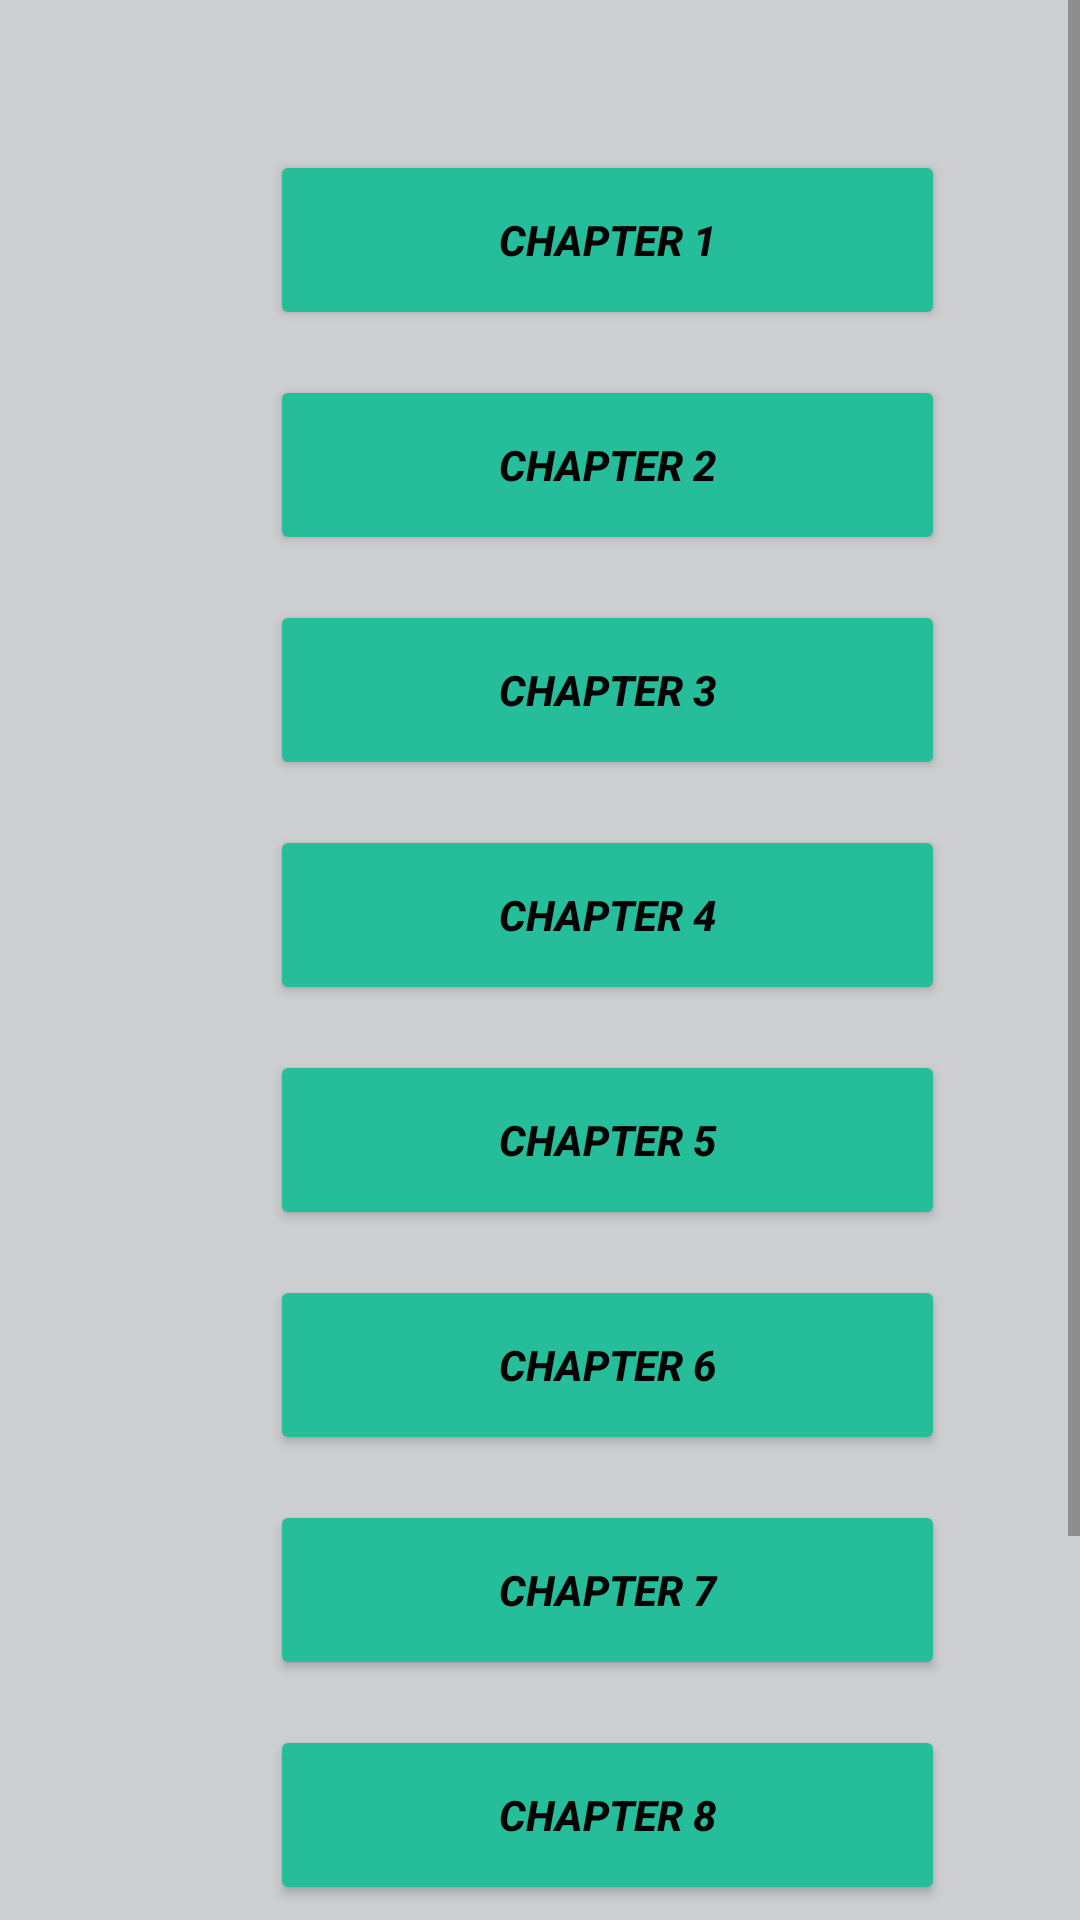

Android layout source for this screen:
<!-- AndroidManifest.xml: application theme Theme.CSENotes -->
<!-- res/layout/activity_sem2_chem_book.xml -->
<?xml version="1.0" encoding="utf-8"?>
<androidx.constraintlayout.widget.ConstraintLayout xmlns:android="http://schemas.android.com/apk/res/android"
    xmlns:app="http://schemas.android.com/apk/res-auto"
    xmlns:tools="http://schemas.android.com/tools"
    android:layout_width="match_parent"
    android:layout_height="match_parent"
    android:background="#CDCECF"
    tools:context=".Sem2ChemBook">

    <ScrollView
        android:layout_width="match_parent"
        android:layout_height="match_parent"
        app:layout_constraintBottom_toBottomOf="parent"
        app:layout_constraintEnd_toEndOf="parent"
        app:layout_constraintHorizontal_bias="0.5"
        app:layout_constraintStart_toStartOf="parent"
        app:layout_constraintTop_toTopOf="parent">

        <LinearLayout
            android:layout_width="match_parent"
            android:layout_height="wrap_content"
            android:orientation="vertical">

            <Button

                android:id="@+id/ch1"
                android:layout_width="225dp"
                android:layout_height="60dp"
                android:layout_marginStart="90dp"
                android:layout_marginTop="50dp"
                android:layout_marginBottom="15dp"


                android:foregroundGravity="center_vertical|center|center_horizontal"

                android:gravity="center|center_horizontal|center_vertical"

                android:text="@string/Sem2Chem_chapter_1"
                android:textColor="#040303"
                android:textSize="14sp"
                android:textStyle="bold|italic"
                app:backgroundTint="#25BD9A"
                tools:ignore="DuplicateSpeakableTextCheck,TextContrastCheck,UsingOnClickInXml" />


            <Button

                android:id="@+id/ch2"
                android:layout_width="225dp"
                android:layout_height="60dp"
                android:layout_marginStart="90dp"


                android:layout_marginBottom="15dp"

                android:text="@string/Sem2Chem_chapter_2"
                android:textColor="#040303"
                android:textSize="14sp"
                android:textStyle="bold|italic"
                app:backgroundTint="#25BD9A"
                tools:ignore="UsingOnClickInXml" />

            <Button
                android:id="@+id/ch3"
                android:layout_width="225dp"
                android:layout_height="60dp"
                android:layout_marginStart="90dp"


                android:layout_marginBottom="15dp"

                android:text="@string/Sem2Chem_chapter_3"
                android:textColor="#040303"
                android:textSize="14sp"
                android:textStyle="bold|italic"
                app:backgroundTint="#25BD9A"
                tools:ignore="UsingOnClickInXml" />

            <Button
                android:id="@+id/ch4"
                android:layout_width="225dp"
                android:layout_height="60dp"
                android:layout_marginStart="90dp"


                android:layout_marginBottom="15dp"

                android:text="@string/Sem2Chem_chapter_4"
                android:textColor="#040303"
                android:textSize="14sp"
                android:textStyle="bold|italic"
                app:backgroundTint="#25BD9A"
                tools:ignore="UsingOnClickInXml" />

            <Button
                android:id="@+id/ch5"
                android:layout_width="225dp"
                android:layout_height="60dp"
                android:layout_marginStart="90dp"


                android:layout_marginBottom="15dp"

                android:text="@string/Sem2Chem_chapter_5"
                android:textColor="#040303"
                android:textSize="14sp"
                android:textStyle="bold|italic"
                app:backgroundTint="#25BD9A"
                tools:ignore="UsingOnClickInXml" />

            <Button
                android:id="@+id/ch6"
                android:layout_width="225dp"
                android:layout_height="60dp"
                android:layout_marginStart="90dp"


                android:layout_marginBottom="15dp"

                android:text="@string/Sem2Chem_chapter_6"
                android:textColor="#040303"
                android:textSize="14sp"
                android:textStyle="bold|italic"
                app:backgroundTint="#25BD9A"
                tools:ignore="UsingOnClickInXml" />

            <Button
                android:id="@+id/ch7"
                android:layout_width="225dp"
                android:layout_height="60dp"
                android:layout_marginStart="90dp"


                android:layout_marginBottom="15dp"

                android:text="@string/Sem2Chem_chapter_7"
                android:textColor="#040303"
                android:textSize="14sp"
                android:textStyle="bold|italic"
                app:backgroundTint="#25BD9A"
                tools:ignore="UsingOnClickInXml" />

            <Button
                android:id="@+id/ch8"
                android:layout_width="225dp"
                android:layout_height="60dp"
                android:layout_marginStart="90dp"


                android:layout_marginBottom="15dp"

                android:text="@string/Sem2Chem_chapter_8"
                android:textColor="#040303"
                android:textSize="14sp"
                android:textStyle="bold|italic"
                app:backgroundTint="#25BD9A"
                tools:ignore="UsingOnClickInXml" />

            <Button
                android:id="@+id/ch9"
                android:layout_width="225dp"
                android:layout_height="60dp"


                android:layout_marginStart="90dp"
                android:layout_marginBottom="90dp"

                android:text="@string/Sem2Chem_chapter_9"
                android:textColor="#040303"
                android:textSize="14sp"
                android:textStyle="bold|italic"
                app:backgroundTint="#25BD9A"
                tools:ignore="UsingOnClickInXml" />

        </LinearLayout>
    </ScrollView>

</androidx.constraintlayout.widget.ConstraintLayout>
<!-- resources referenced by this layout -->
<resources>
  <string name="Sem2Chem_chapter_1">Chapter 1</string>
  <string name="Sem2Chem_chapter_2">Chapter 2</string>
  <string name="Sem2Chem_chapter_3">Chapter 3</string>
  <string name="Sem2Chem_chapter_4">Chapter 4</string>
  <string name="Sem2Chem_chapter_5">Chapter 5</string>
  <string name="Sem2Chem_chapter_6">Chapter 6</string>
  <string name="Sem2Chem_chapter_7">Chapter 7</string>
  <string name="Sem2Chem_chapter_8">Chapter 8</string>
  <string name="Sem2Chem_chapter_9">Chapter 9</string>
  <style name="Theme.CSENotes" parent="Theme.AppCompat.DayNight.NoActionBar">
  
          
          <item name="colorPrimary">@color/purple_500</item>
          <item name="colorPrimaryVariant">@color/purple_700</item>
          <item name="colorOnPrimary">@color/white</item>
          
          <item name="colorSecondary">@color/teal_200</item>
          <item name="colorSecondaryVariant">@color/teal_700</item>
          <item name="colorOnSecondary">@color/black</item>
          
          <item name="android:statusBarColor" tools:targetApi="l">?attr/colorPrimaryVariant</item>
          
      </style>
  <color name="purple_500">#25BD9A</color>
  <color name="purple_700">#7E7F81</color>
  <color name="white">#FFFFFFFF</color>
  <color name="teal_200">#FF03DAC5</color>
  <color name="teal_700">#FF018786</color>
  <color name="black">#FF000000</color>
</resources>
